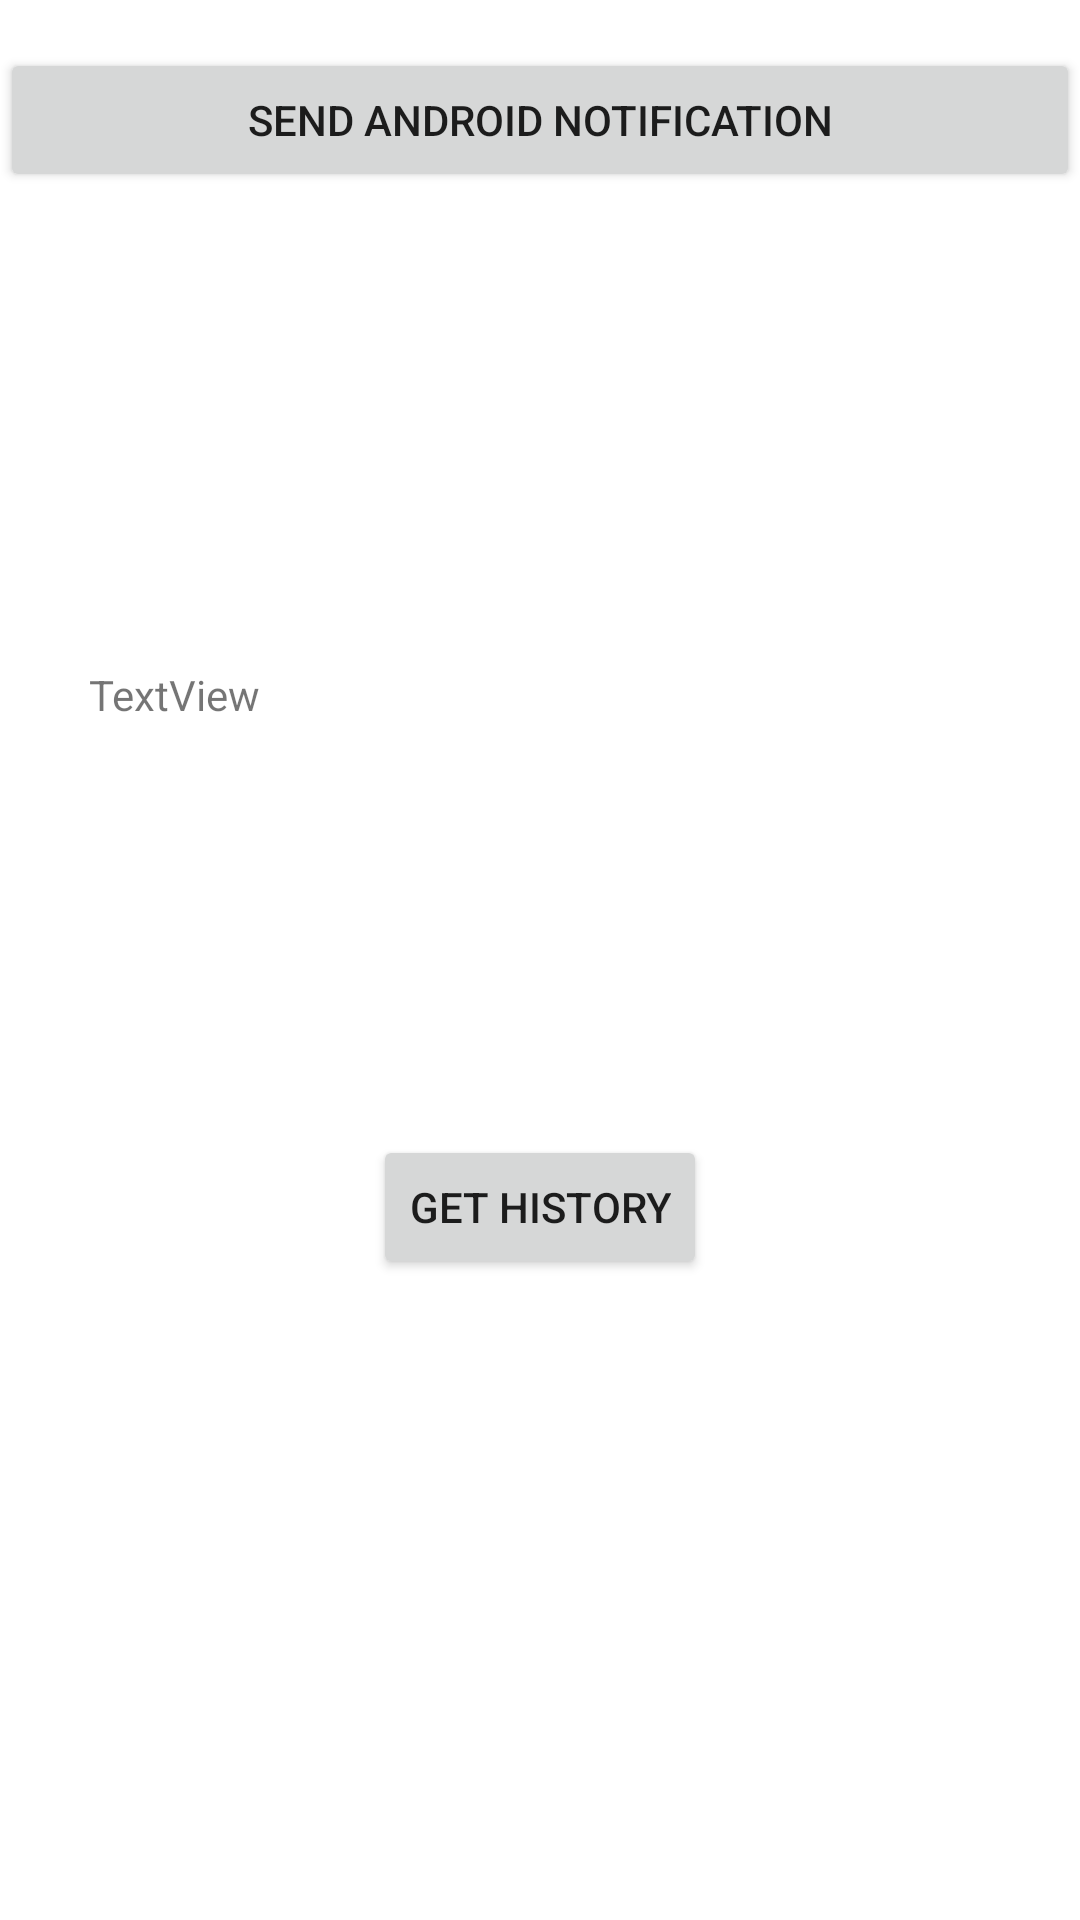

This screen was rendered from an Android layout file. Write that file and the resources it references.
<!-- AndroidManifest.xml: application theme Theme.Spotify_test1 -->
<!-- res/layout/activity_message_activity.xml -->
<?xml version="1.0" encoding="utf-8"?>
<androidx.constraintlayout.widget.ConstraintLayout xmlns:android="http://schemas.android.com/apk/res/android"
    xmlns:app="http://schemas.android.com/apk/res-auto"
    xmlns:tools="http://schemas.android.com/tools"
    android:layout_width="match_parent"
    android:layout_height="match_parent"
    tools:context=".MessageActivity">


    <ImageView
        android:id="@+id/imageView1"
        android:layout_width="72dp"
        android:layout_height="62dp"
        app:layout_constraintEnd_toStartOf="@+id/imageView2"
        app:layout_constraintHorizontal_bias="0.292"
        app:layout_constraintStart_toStartOf="parent"
        app:layout_constraintBottom_toTopOf="@id/imageView3"
        app:layout_constraintTop_toBottomOf="@+id/sendNotificationButton" />

    <ImageView
        android:id="@+id/imageView2"
        android:layout_width="90dp"
        android:layout_height="66dp"
        app:layout_constraintEnd_toEndOf="parent"
        app:layout_constraintStart_toEndOf="@id/imageView1"
        app:layout_constraintBottom_toTopOf="@id/imageView4"
        app:layout_constraintTop_toBottomOf="@+id/sendNotificationButton" />

    <ImageView
        android:id="@+id/imageView3"
        android:layout_width="70dp"
        android:layout_height="76dp"
        app:layout_constraintBottom_toTopOf="@+id/history_textview"
        app:layout_constraintEnd_toStartOf="@+id/imageView4"
        app:layout_constraintStart_toStartOf="parent"
        app:layout_constraintTop_toBottomOf="@+id/imageView1" />

    <Button
        android:id="@+id/sendNotificationButton"
        android:layout_width="match_parent"
        android:layout_height="wrap_content"
        android:layout_gravity="center_horizontal"
        android:layout_marginTop="16dp"
        android:onClick="sendNotification"
        android:text="Send Android Notification"
        app:layout_constraintEnd_toEndOf="parent"
        app:layout_constraintHorizontal_bias="0.0"
        app:layout_constraintStart_toStartOf="parent"
        app:layout_constraintTop_toTopOf="parent" />

    <ImageView
        android:id="@+id/imageView4"
        android:layout_width="93dp"
        android:layout_height="69dp"
        app:layout_constraintBottom_toTopOf="@+id/history_textview"
        app:layout_constraintEnd_toEndOf="parent"
        app:layout_constraintTop_toBottomOf="@+id/imageView2"
        app:layout_constraintStart_toEndOf="@id/imageView3"
        app:srcCompat="@drawable/turtle" />

    <TextView
        android:id="@+id/history_textview"
        android:layout_width="301dp"
        android:layout_height="135dp"
        android:layout_marginTop="20dp"
        android:text="TextView"
        app:layout_constraintEnd_toEndOf="parent"
        app:layout_constraintStart_toStartOf="parent"
        app:layout_constraintTop_toBottomOf="@+id/imageView3" />

    <Button
        android:id="@+id/history_button"
        android:layout_width="wrap_content"
        android:layout_height="wrap_content"
        android:text="get history"
        app:layout_constraintBottom_toBottomOf="parent"
        app:layout_constraintEnd_toEndOf="parent"
        app:layout_constraintStart_toStartOf="parent"
        app:layout_constraintTop_toBottomOf="@+id/history_textview"
        app:layout_constraintVertical_bias="0.091" />


</androidx.constraintlayout.widget.ConstraintLayout>
<!-- resources referenced by this layout -->
<resources>
  <style name="Theme.Spotify_test1" parent="Theme.MaterialComponents.DayNight.DarkActionBar">
          
          <item name="colorPrimary">@color/purple_500</item>
          <item name="colorPrimaryVariant">@color/purple_700</item>
          <item name="colorOnPrimary">@color/white</item>
          
          <item name="colorSecondary">@color/teal_200</item>
          <item name="colorSecondaryVariant">@color/teal_700</item>
          <item name="colorOnSecondary">@color/black</item>
          
          <item name="android:statusBarColor" tools:targetApi="l">?attr/colorPrimaryVariant</item>
          
      </style>
  <!-- not gathered from this repository: default colours our renderer supplied (Android Studio template values) -->
  <color name="purple_500">#FF6200EE</color>
  <color name="purple_700">#FF3700B3</color>
  <color name="teal_200">#FF03DAC5</color>
  <color name="teal_700">#FF018786</color>
  <color name="black">#FF000000</color>
  <color name="white">#FFFFFFFF</color>
</resources>
